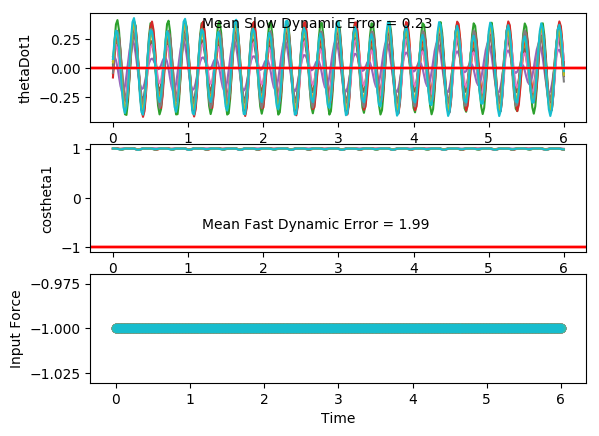

The table this chart was drawn from, first rows:
costheta1, sintheta1, costheta2, sintheta2, thetaDot1, thetaDot2, input, costheta1, sintheta1, costheta2, sintheta2, thetaDot1, thetaDot2, input, costheta1.1, sintheta1.1, costheta2.1, sintheta2.1, thetaDot1.1, thetaDot2.1, input.1, costheta1.1.1, sintheta1.1.1, costheta2.1.1
0.9997, -0.02417, 0.9982, 0.0604, 0.07699, -0.02959, -1.0, 0.9997, -0.02311, 1, 0.00715, 0.04756, 0.0217, -1.0, 0.9986, -0.05328, 0.9955, -0.09522, -0.04167, -0.05239, -1.0, 0.9992, 0.03942, 0.9975
1, 0.007856, 0.9999, 0.01249, 0.2351, -0.4363, -1.0, 1, 0.002232, 0.9997, -0.02551, 0.1995, -0.3383, -1.0, 0.9991, -0.04339, 0.9909, -0.1347, 0.1372, -0.3359, -1.0, 0.998, 0.06357, 0.9988
0.9979, 0.06484, 0.9945, -0.1048, 0.3197, -0.7091, -1.0, 0.9986, 0.05253, 0.9927, -0.1206, 0.2902, -0.591, -1.0, 1, -0.001551, 0.9752, -0.2214, 0.2699, -0.5239, -1.0, 0.9949, 0.1005, 0.9992
0.9917, 0.1282, 0.9672, -0.2541, 0.2991, -0.7741, -1.0, 0.9937, 0.1117, 0.969, -0.2472, 0.2877, -0.6666, -1.0, 0.9983, 0.05874, 0.9448, -0.3277, 0.3179, -0.5542, -1.0, 0.9905, 0.1378, 0.9856
0.9843, 0.1767, 0.921, -0.3897, 0.1779, -0.6285, -1.0, 0.987, 0.1605, 0.9306, -0.366, 0.1915, -0.5552, -1.0, 0.9929, 0.1188, 0.9075, -0.4201, 0.2707, -0.4181, -1.0, 0.9869, 0.1614, 0.9529
0.9809, 0.1943, 0.8784, -0.4779, -0.00459, -0.3352, -1.0, 0.9831, 0.1832, 0.895, -0.4461, 0.03229, -0.3055, -1.0, 0.9869, 0.1611, 0.8811, -0.473, 0.1469, -0.1582, -1.0, 0.987, 0.1605, 0.9126
0.9847, 0.1745, 0.8626, -0.506, -0.1932, 0.01453, -1.0, 0.9851, 0.1722, 0.881, -0.4732, -0.1421, 0.0034, -1.0, 0.9847, 0.1743, 0.8808, -0.4735, -0.016, 0.154, -1.0, 0.9913, 0.1317, 0.8834
0.9926, 0.1212, 0.88, -0.4749, -0.334, 0.3286, -1.0, 0.9916, 0.1294, 0.8948, -0.4464, -0.2817, 0.2874, -1.0, 0.9879, 0.1552, 0.9077, -0.4196, -0.1718, 0.4371, -1.0, 0.9968, 0.08012, 0.8772
0.9989, 0.04775, 0.9183, -0.3958, -0.3858, 0.5261, -1.0, 0.9979, 0.06547, 0.9269, -0.3753, -0.3456, 0.4705, -1.0, 0.994, 0.1098, 0.9474, -0.32, -0.2745, 0.6115, -1.0, 0.9998, 0.01814, 0.8925
0.9997, -0.02542, 0.9565, -0.2917, -0.3284, 0.5534, -1.0, 1, -0.001833, 0.9597, -0.2811, -0.3115, 0.5011, -1.0, 0.9986, 0.05196, 0.9801, -0.1986, -0.2906, 0.6171, -1.0, 0.9993, -0.03782, 0.9183
0.9971, -0.07673, 0.9806, -0.1961, -0.1723, 0.4082, -1.0, 0.9986, -0.05268, 0.981, -0.194, -0.1843, 0.3728, -1.0, 1, 0.0002105, 0.9958, -0.09118, -0.2132, 0.4419, -1.0, 0.9974, -0.07221, 0.9428
0.9959, -0.09028, 0.9901, -0.1403, 0.04057, 0.1469, -1.0, 0.9974, -0.07148, 0.9897, -0.143, 0.00124, 0.1334, -1.0, 0.9996, -0.02855, 0.9995, -0.03219, -0.06701, 0.1349, -1.0, 0.9972, -0.07476, 0.9593
0.9982, -0.06079, 0.9902, -0.1398, 0.249, -0.1367, -1.0, 0.9987, -0.05182, 0.9897, -0.1433, 0.1914, -0.1332, -1.0, 0.9997, -0.02509, 0.9992, -0.04018, 0.1004, -0.2124, -1.0, 0.9991, -0.04323, 0.9673
1, 0.004753, 0.982, -0.1891, 0.3917, -0.3445, -1.0, 1, 0.001567, 0.9815, -0.1912, 0.3301, -0.3358, -1.0, 1, 0.009435, 0.9936, -0.1127, 0.2354, -0.4968, -1.0, 0.9999, 0.01571, 0.9689
0.9961, 0.0884, 0.9643, -0.265, 0.4265, -0.4078, -1.0, 0.9973, 0.07383, 0.964, -0.2659, 0.3762, -0.4073, -1.0, 0.998, 0.06381, 0.9739, -0.2269, 0.294, -0.6336, -1.0, 0.9961, 0.08772, 0.9671
0.986, 0.1666, 0.9419, -0.3358, 0.3441, -0.3117, -1.0, 0.9895, 0.1443, 0.9411, -0.3382, 0.3169, -0.3283, -1.0, 0.9927, 0.1203, 0.938, -0.3465, 0.258, -0.5869, -1.0, 0.988, 0.1547, 0.9656
0.9759, 0.2181, 0.9269, -0.3753, 0.1695, -0.09684, -1.0, 0.9811, 0.1935, 0.924, -0.3824, 0.1713, -0.131, -1.0, 0.987, 0.1608, 0.8992, -0.4375, 0.1413, -0.3816, -1.0, 0.9797, 0.2006, 0.9678
0.9732, 0.2301, 0.9294, -0.3691, -0.04788, 0.1632, -1.0, 0.978, 0.2087, 0.9235, -0.3837, -0.01896, 0.1189, -1.0, 0.9849, 0.1732, 0.8775, -0.4796, -0.01906, -0.08442, -1.0, 0.9766, 0.2152, 0.9747
0.9797, 0.2004, 0.9486, -0.3164, -0.2489, 0.3845, -1.0, 0.9824, 0.1866, 0.9406, -0.3396, -0.2011, 0.3433, -1.0, 0.9882, 0.1535, 0.8843, -0.4669, -0.1764, 0.2237, -1.0, 0.9805, 0.1965, 0.9839
0.9906, 0.1371, 0.9732, -0.23, -0.3782, 0.4894, -1.0, 0.9911, 0.1334, 0.9656, -0.2601, -0.3244, 0.4679, -1.0, 0.9943, 0.1065, 0.915, -0.4035, -0.2858, 0.4626, -1.0, 0.9886, 0.1503, 0.9916
0.9983, 0.05782, 0.9906, -0.1371, -0.3992, 0.428, -1.0, 0.9979, 0.06429, 0.9856, -0.1688, -0.3534, 0.4411, -1.0, 0.999, 0.04533, 0.9523, -0.305, -0.313, 0.5652, -1.0, 0.996, 0.08911, 0.9956
0.9999, -0.01446, 0.9974, -0.07202, -0.3074, 0.2042, -1.0, 1, -0.0005683, 0.9953, -0.09727, -0.2804, 0.2584, -1.0, 0.9999, -0.01197, 0.9799, -0.1995, -0.2453, 0.4983, -1.0, 0.9996, 0.02893, 0.9959
0.9982, -0.05943, 0.998, -0.06272, -0.1335, -0.1191, -1.0, 0.9991, -0.04246, 0.9973, -0.0735, -0.1296, -0.03015, -1.0, 0.9989, -0.0474, 0.9927, -0.1206, -0.09959, 0.283, -1.0, 0.9999, -0.01537, 0.9914
0.9978, -0.06588, 0.9928, -0.1196, 0.06807, -0.4422, -1.0, 0.9987, -0.0503, 0.9939, -0.1106, 0.05124, -0.3364, -1.0, 0.9988, -0.04936, 0.9957, -0.09291, 0.08103, -0.00958, -1.0, 0.9994, -0.03461, 0.9768
0.9994, -0.03451, 0.9731, -0.2305, 0.2358, -0.6604, -1.0, 0.9997, -0.02368, 0.9795, -0.2014, 0.2066, -0.5628, -1.0, 0.9999, -0.01633, 0.9924, -0.1233, 0.2416, -0.2849, -1.0, 0.9996, -0.02747, 0.9458
0.9997, 0.02285, 0.9317, -0.3633, 0.322, -0.6993, -1.0, 0.9996, 0.02747, 0.9475, -0.3197, 0.2907, -0.6348, -1.0, 0.9991, 0.04253, 0.9801, -0.1986, 0.3327, -0.4558, -1.0, 1, 0.0002981, 0.9001
0.9962, 0.08737, 0.878, -0.4786, 0.3084, -0.5447, -1.0, 0.9963, 0.08626, 0.9028, -0.43, 0.2833, -0.5283, -1.0, 0.9939, 0.1099, 0.9567, -0.291, 0.3263, -0.4714, -1.0, 0.9993, 0.03851, 0.8529
0.9902, 0.1398, 0.8367, -0.5476, 0.2076, -0.2407, -1.0, 0.9909, 0.1347, 0.8645, -0.5027, 0.1933, -0.2754, -1.0, 0.9862, 0.1658, 0.9294, -0.3691, 0.2253, -0.3353, -1.0, 0.9971, 0.07572, 0.8242
0.9861, 0.166, 0.8308, -0.5566, 0.05201, 0.1378, -1.0, 0.9872, 0.1594, 0.853, -0.522, 0.05078, 0.05719, -1.0, 0.9809, 0.1946, 0.9121, -0.41, 0.06027, -0.09761, -1.0, 0.9948, 0.1019, 0.8289
0.9872, 0.1596, 0.8653, -0.5013, -0.1149, 0.5047, -1.0, 0.9881, 0.154, 0.8758, -0.4827, -0.1034, 0.3896, -1.0, 0.9821, 0.1884, 0.915, -0.4034, -0.1217, 0.1677, -1.0, 0.9939, 0.1104, 0.8677
0.9924, 0.123, 0.9229, -0.3851, -0.2442, 0.7682, -1.0, 0.9927, 0.1207, 0.9215, -0.3884, -0.2244, 0.6382, -1.0, 0.9889, 0.1488, 0.9363, -0.3511, -0.2699, 0.3819, -1.0, 0.995, 0.1003, 0.9243
0.9977, 0.06812, 0.9736, -0.2285, -0.2912, 0.8439, -1.0, 0.9976, 0.06978, 0.9666, -0.2564, -0.2724, 0.7279, -1.0, 0.9962, 0.08663, 0.9636, -0.2673, -0.3414, 0.4763, -1.0, 0.997, 0.07716, 0.9731
0.9999, 0.01389, 0.9973, -0.07322, -0.2354, 0.6923, -1.0, 0.9998, 0.01833, 0.9927, -0.121, -0.2278, 0.6201, -1.0, 0.9998, 0.01958, 0.984, -0.178, -0.3138, 0.4133, -1.0, 0.9986, 0.05227, 0.9969
0.9998, -0.02015, 0.9994, 0.03342, -0.09495, 0.3513, -1.0, 0.9999, -0.01582, 0.9997, -0.02301, -0.1037, 0.3402, -1.0, 0.9995, -0.0325, 0.9934, -0.1149, -0.1946, 0.2065, -1.0, 0.9993, 0.03796, 0.9995
0.9998, -0.02158, 0.9981, 0.06101, 0.08144, -0.07948, -1.0, 0.9998, -0.0205, 1, 0.008612, 0.05851, -0.02969, -1.0, 0.9985, -0.05445, 0.9948, -0.1017, -0.0205, -0.07951, -1.0, 0.9991, 0.04212, 0.9971
0.9999, 0.01093, 1, 0.003677, 0.2351, -0.479, -1.0, 1, 0.006586, 0.9994, -0.0338, 0.2054, -0.3825, -1.0, 0.9992, -0.04052, 0.9893, -0.1456, 0.1555, -0.3527, -1.0, 0.9979, 0.0653, 0.9991
0.9977, 0.06732, 0.9927, -0.1206, 0.3136, -0.7355, -1.0, 0.9984, 0.05724, 0.9907, -0.136, 0.2878, -0.6176, -1.0, 1, 0.004255, 0.9723, -0.2339, 0.2803, -0.5235, -1.0, 0.9949, 0.1006, 0.9985
0.9917, 0.1288, 0.9621, -0.2725, 0.2872, -0.7798, -1.0, 0.9934, 0.115, 0.9642, -0.2652, 0.2766, -0.6707, -1.0, 0.9978, 0.06561, 0.9412, -0.3379, 0.3181, -0.5353, -1.0, 0.9908, 0.1357, 0.9816
0.9846, 0.1747, 0.9137, -0.4064, 0.1633, -0.6158, -1.0, 0.987, 0.161, 0.9241, -0.3821, 0.1746, -0.5391, -1.0, 0.9922, 0.1247, 0.9051, -0.4251, 0.2616, -0.3852, -1.0, 0.9877, 0.1566, 0.9453
0.9819, 0.1895, 0.8714, -0.4905, -0.01728, -0.3105, -1.0, 0.9836, 0.1802, 0.8892, -0.4575, 0.01468, -0.2765, -1.0, 0.9864, 0.1645, 0.8819, -0.4714, 0.1317, -0.1193, -1.0, 0.9882, 0.1534, 0.9032
0.9858, 0.1677, 0.858, -0.5136, -0.1999, 0.04388, -1.0, 0.9861, 0.1661, 0.8779, -0.4788, -0.1551, 0.03663, -1.0, 0.9847, 0.1745, 0.8852, -0.4652, -0.03276, 0.1895, -1.0, 0.9924, 0.1232, 0.8751
0.9935, 0.1138, 0.8786, -0.4776, -0.3324, 0.3564, -1.0, 0.9926, 0.1214, 0.8949, -0.4464, -0.2861, 0.3167, -1.0, 0.9883, 0.1524, 0.9141, -0.4055, -0.1851, 0.46, -1.0, 0.9974, 0.07184, 0.8718
0.9991, 0.04155, 0.9191, -0.3941, -0.3757, 0.5476, -1.0, 0.9983, 0.05761, 0.9287, -0.3707, -0.3397, 0.4897, -1.0, 0.9945, 0.105, 0.953, -0.3029, -0.2801, 0.6141, -1.0, 0.9999, 0.01199, 0.8904
0.9996, -0.0289, 0.958, -0.2866, -0.3116, 0.5663, -1.0, 1, -0.00751, 0.9618, -0.2739, -0.2958, 0.507, -1.0, 0.9989, 0.04695, 0.9832, -0.1826, -0.2866, 0.5966, -1.0, 0.9992, -0.0404, 0.9188
0.9971, -0.07647, 0.9819, -0.1892, -0.1524, 0.4129, -1.0, 0.9985, -0.05453, 0.9824, -0.1867, -0.1625, 0.367, -1.0, 1, -0.003125, 0.9967, -0.08104, -0.201, 0.4027, -1.0, 0.9975, -0.07058, 0.9449
0.9963, -0.08613, 0.9911, -0.1329, 0.059, 0.1463, -1.0, 0.9976, -0.0688, 0.9905, -0.1375, 0.0238, 0.121, -1.0, 0.9996, -0.02901, 0.9995, -0.03086, -0.05124, 0.08759, -1.0, 0.9976, -0.06918, 0.9624
0.9986, -0.05347, 0.9911, -0.1328, 0.2615, -0.1391, -1.0, 0.999, -0.04506, 0.9901, -0.1403, 0.2088, -0.1452, -1.0, 0.9997, -0.02251, 0.9988, -0.04804, 0.1142, -0.2551, -1.0, 0.9994, -0.03472, 0.9709
0.9999, 0.01371, 0.9832, -0.1826, 0.3952, -0.3461, -1.0, 0.9999, 0.01088, 0.9818, -0.1901, 0.3376, -0.3418, -1.0, 0.9999, 0.01414, 0.9918, -0.1276, 0.2421, -0.5234, -1.0, 0.9997, 0.02554, 0.9729
0.9953, 0.09702, 0.966, -0.2587, 0.4201, -0.4077, -1.0, 0.9965, 0.08343, 0.9642, -0.2652, 0.3718, -0.4049, -1.0, 0.9976, 0.0689, 0.9697, -0.2444, 0.2911, -0.6374, -1.0, 0.9953, 0.09703, 0.9714
0.9849, 0.173, 0.9441, -0.3296, 0.3294, -0.3113, -1.0, 0.9884, 0.1519, 0.9417, -0.3364, 0.302, -0.3191, -1.0, 0.9923, 0.1238, 0.9322, -0.362, 0.2464, -0.5687, -1.0, 0.9868, 0.1619, 0.9697
0.9753, 0.221, 0.9293, -0.3693, 0.1501, -0.09893, -1.0, 0.9803, 0.1974, 0.9256, -0.3786, 0.1496, -0.1197, -1.0, 0.9869, 0.1615, 0.8943, -0.4475, 0.1248, -0.3482, -1.0, 0.9789, 0.2045, 0.9709
0.9734, 0.2292, 0.9314, -0.364, -0.06746, 0.1559, -1.0, 0.9781, 0.2081, 0.9258, -0.3781, -0.04172, 0.1266, -1.0, 0.9853, 0.1706, 0.8756, -0.483, -0.0352, -0.04532, -1.0, 0.9765, 0.2156, 0.9763
0.9806, 0.196, 0.9497, -0.3132, -0.2643, 0.3703, -1.0, 0.9833, 0.1819, 0.9429, -0.3332, -0.2194, 0.3421, -1.0, 0.989, 0.1481, 0.8861, -0.4635, -0.1875, 0.2591, -1.0, 0.9811, 0.1935, 0.984
0.9915, 0.1302, 0.9731, -0.2302, -0.3861, 0.4682, -1.0, 0.992, 0.1258, 0.967, -0.255, -0.3337, 0.4546, -1.0, 0.995, 0.09976, 0.9189, -0.3946, -0.2883, 0.486, -1.0, 0.9895, 0.1446, 0.9907
0.9987, 0.05026, 0.9899, -0.1419, -0.3984, 0.4025, -1.0, 0.9984, 0.05591, 0.9859, -0.1673, -0.3518, 0.4164, -1.0, 0.9992, 0.03903, 0.9561, -0.2929, -0.3053, 0.5708, -1.0, 0.9966, 0.0818, 0.9943
0.9998, -0.02109, 0.9966, -0.08197, -0.2991, 0.1797, -1.0, 1, -0.007646, 0.9948, -0.1014, -0.2692, 0.2273, -1.0, 0.9999, -0.0158, 0.9822, -0.1878, -0.2288, 0.4857, -1.0, 0.9998, 0.02124, 0.994
0.998, -0.06388, 0.997, -0.07691, -0.1206, -0.136, -1.0, 0.9989, -0.04665, 0.9965, -0.0838, -0.1128, -0.05902, -1.0, 0.9989, -0.04739, 0.9936, -0.1126, -0.07862, 0.2577, -1.0, 0.9998, -0.0223, 0.9883
0.9977, -0.06761, 0.9907, -0.1358, 0.08177, -0.4458, -1.0, 0.9987, -0.05099, 0.9921, -0.1256, 0.06862, -0.3539, -1.0, 0.999, -0.04522, 0.9959, -0.09045, 0.1004, -0.03851, -1.0, 0.9992, -0.03995, 0.9719
0.9994, -0.03371, 0.9694, -0.2455, 0.247, -0.6475, -1.0, 0.9998, -0.02126, 0.976, -0.2179, 0.2197, -0.5624, -1.0, 1, -0.008961, 0.992, -0.1261, 0.2536, -0.3078, -1.0, 0.9995, -0.03067, 0.9399
0.9997, 0.02547, 0.9275, -0.3737, 0.3289, -0.6712, -1.0, 0.9995, 0.03181, 0.9427, -0.3337, 0.2966, -0.6144, -1.0, 0.9987, 0.05121, 0.9788, -0.2047, 0.3335, -0.4657, -1.0, 1, -0.0004767, 0.8951
... 241 more rows
